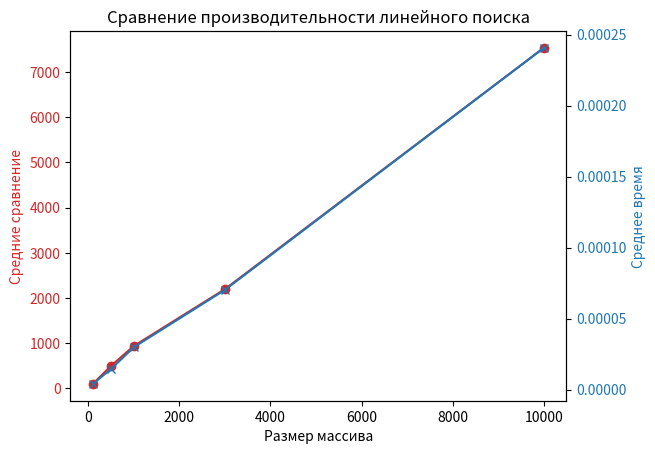

Generate this figure with matplotlib:
import numpy as np
import matplotlib.pyplot as plt
import time
import random

def linear_search(arr, target):
    comparisons = 0
    for i in range(len(arr)):
        comparisons += 1
        if arr[i] == target:
            return i, comparisons
    return -1, comparisons

sizes = [100, 500, 1000, 3000, 10000]
num_arrays = 3

average_comparisons = []
average_times = []

for size in sizes:
    total_comparisons = 0
    total_time = 0

    for _ in range(num_arrays):
        arr = [random.randint(0, 9999) for _ in range(size)]
        target = random.randint(0, 9999)

        start_time = time.time()
        result_index, comparisons = linear_search(arr, target)
        end_time = time.time()

        total_comparisons += comparisons
        total_time += end_time - start_time

    average_comparisons.append(total_comparisons / num_arrays)
    average_times.append(total_time / num_arrays)

# Построение диаграммы
fig, ax1 = plt.subplots()

color = 'tab:red'
ax1.set_xlabel('Размер массива')
ax1.set_ylabel('Средние сравнение', color=color)
ax1.plot(sizes, average_comparisons, color=color, marker='o')
ax1.tick_params(axis='y', labelcolor=color)

ax2 = ax1.twinx()
color = 'tab:blue'
ax2.set_ylabel('Среднее время', color=color)
ax2.plot(sizes, average_times, color=color, marker='x')
ax2.tick_params(axis='y', labelcolor=color)

plt.title('Сравнение производительности линейного поиска')
plt.show()
